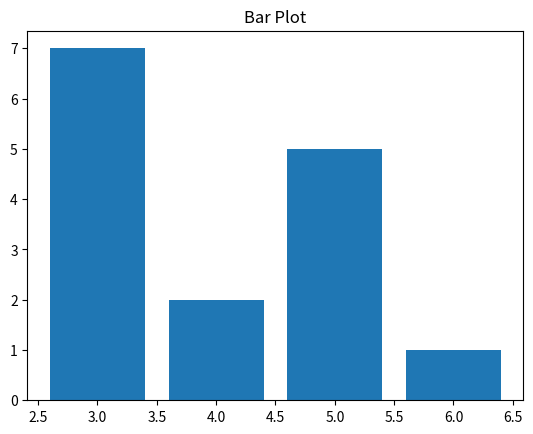

Source code (Python):
import matplotlib.pyplot as plt
x = [3,4,5,6]
y = [7,2,5,1]
plt.title("Bar Plot")
plt.bar(x,y)
plt.show()
